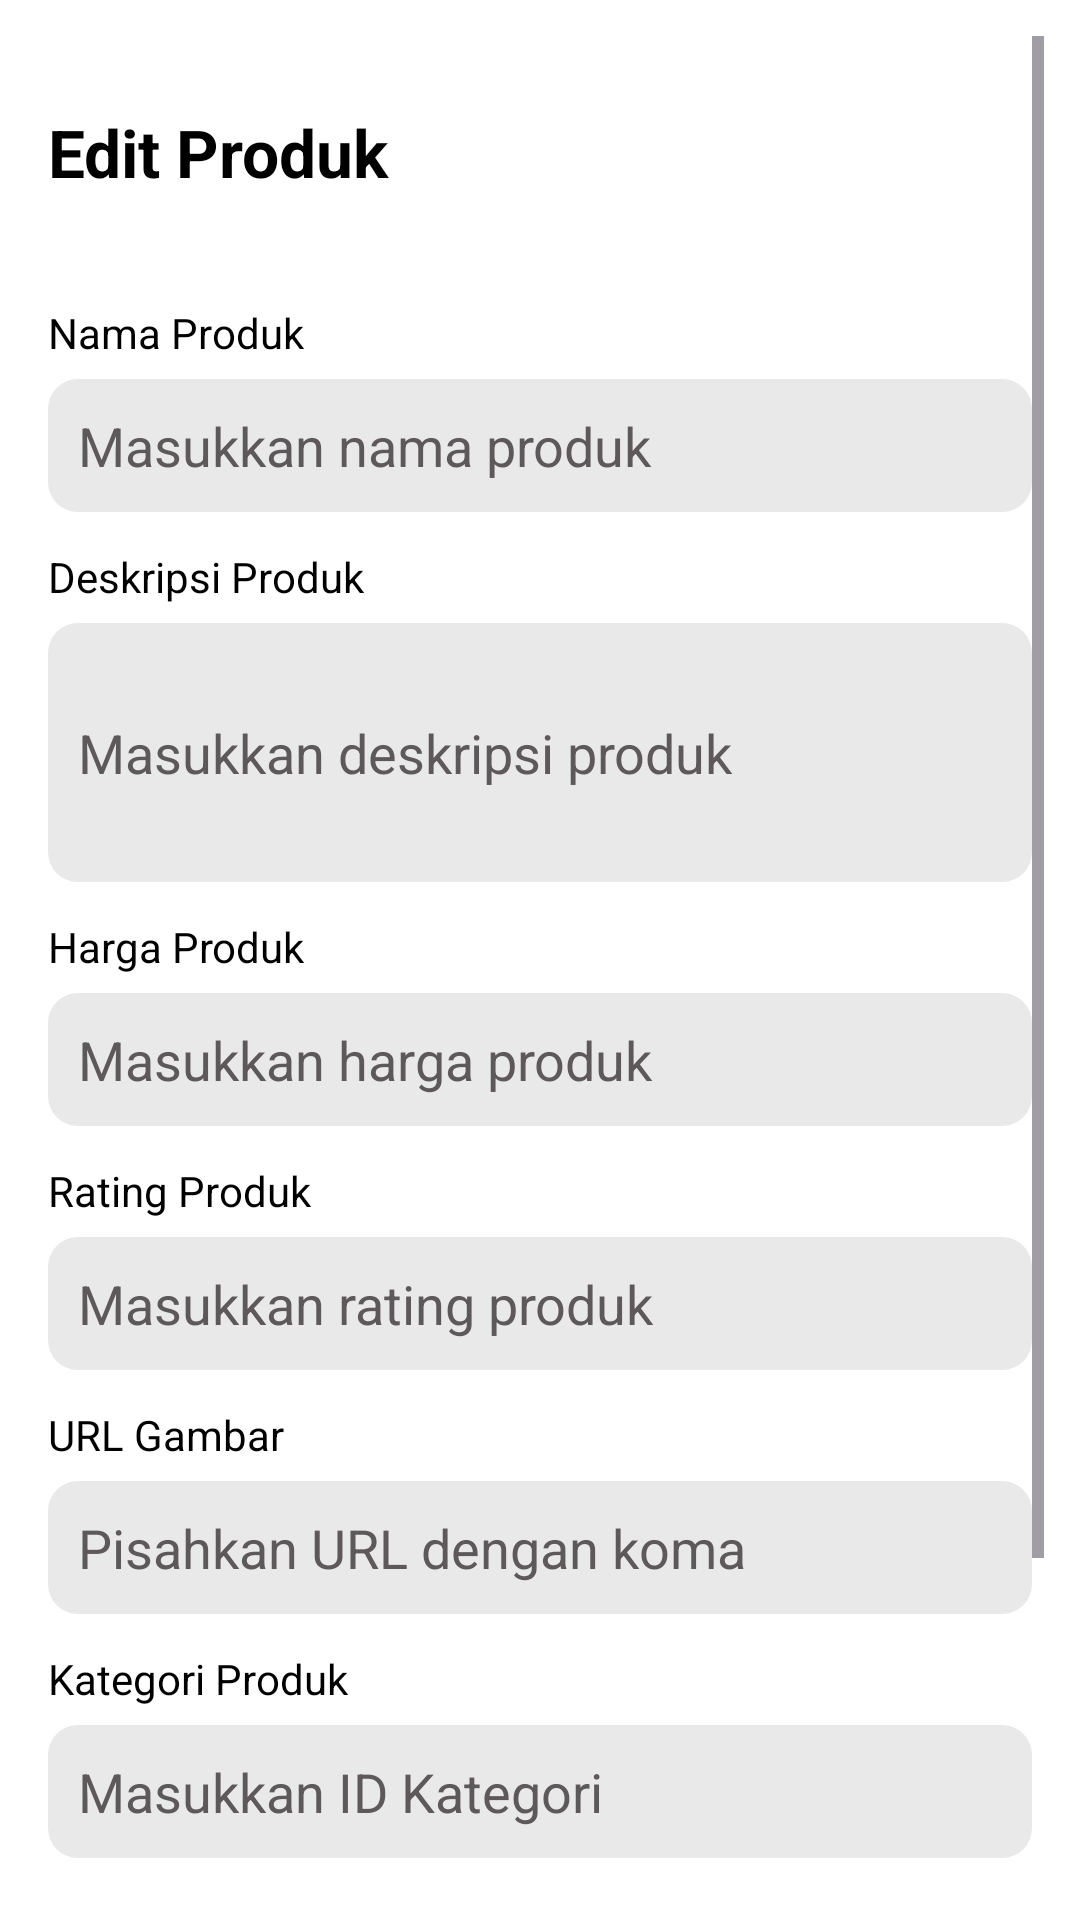

Reconstruct the res/layout file that produces this screen, plus the resources it refers to.
<!-- AndroidManifest.xml: application theme Theme.GlowSkin -->
<!-- res/layout/activity_edit_items_admin.xml -->
<?xml version="1.0" encoding="utf-8"?>
<androidx.constraintlayout.widget.ConstraintLayout xmlns:android="http://schemas.android.com/apk/res/android"
    xmlns:app="http://schemas.android.com/apk/res-auto"
    xmlns:tools="http://schemas.android.com/tools"
    android:id="@+id/main"
    android:layout_width="match_parent"
    android:layout_height="match_parent"
    android:background="@color/white"
    tools:context=".ActivityAdmin.EditItemsActivityAdmin">

    
    <ScrollView
        android:layout_width="match_parent"
        android:layout_height="match_parent"
        android:padding="12dp">

        <LinearLayout
            android:layout_width="match_parent"
            android:layout_height="wrap_content"
            android:orientation="vertical"
            android:layout_marginBottom="30dp"
            android:padding="4dp">

            
            <LinearLayout
                android:layout_width="match_parent"
                android:layout_height="wrap_content"
                android:orientation="horizontal"
                android:gravity="center_vertical"
                android:layout_marginTop="20dp"
                android:layout_marginBottom="16dp">

                <TextView
                    android:id="@+id/tvTitle"
                    android:layout_width="wrap_content"
                    android:layout_height="wrap_content"
                    android:text="Edit Produk"
                    android:textSize="22sp"
                    android:textStyle="bold"
                    android:textColor="@color/black" />
            </LinearLayout>

            
            <TextView
                android:layout_width="wrap_content"
                android:layout_height="wrap_content"
                android:text="Nama Produk"
                android:textSize="14sp"
                android:textColor="@color/black"
                android:layout_marginTop="20dp"
                android:layout_marginBottom="6dp" />

            <EditText
                android:id="@+id/etTitle"
                android:layout_width="match_parent"
                android:layout_height="wrap_content"
                android:hint="Masukkan nama produk"
                android:textColorHint="@color/grey"
                android:textColor="@color/darkGrey"
                android:padding="10dp"
                android:background="@drawable/grey_bg"
                android:layout_marginBottom="12dp" />

            
            <TextView
                android:layout_width="wrap_content"
                android:layout_height="wrap_content"
                android:text="Deskripsi Produk"
                android:textSize="14sp"
                android:textColor="@color/black"
                android:layout_marginBottom="6dp" />

            <EditText
                android:id="@+id/etDescription"
                android:layout_width="match_parent"
                android:layout_height="wrap_content"
                android:hint="Masukkan deskripsi produk"
                android:textColorHint="@color/grey"
                android:padding="10dp"
                android:background="@drawable/grey_bg"
                android:textColor="@color/darkGrey"
                android:inputType="textMultiLine"
                android:minLines="3"
                android:layout_marginBottom="12dp" />

            
            <TextView
                android:layout_width="wrap_content"
                android:layout_height="wrap_content"
                android:text="Harga Produk"
                android:textSize="14sp"
                android:textColor="@color/black"
                android:layout_marginBottom="6dp" />

            <EditText
                android:id="@+id/etPrice"
                android:layout_width="match_parent"
                android:layout_height="wrap_content"
                android:hint="Masukkan harga produk"
                android:textColorHint="@color/grey"
                android:padding="10dp"
                android:background="@drawable/grey_bg"
                android:textColor="@color/darkGrey"
                android:inputType="numberDecimal"
                android:layout_marginBottom="12dp" />

            
            <TextView
                android:layout_width="wrap_content"
                android:layout_height="wrap_content"
                android:text="Rating Produk"
                android:textSize="14sp"
                android:textColor="@color/black"
                android:layout_marginBottom="6dp" />

            <EditText
                android:id="@+id/etRating"
                android:layout_width="match_parent"
                android:layout_height="wrap_content"
                android:hint="Masukkan rating produk"
                android:textColorHint="@color/grey"
                android:padding="10dp"
                android:background="@drawable/grey_bg"
                android:textColor="@color/darkGrey"
                android:inputType="numberDecimal"
                android:layout_marginBottom="12dp" />

            
            <TextView
                android:layout_width="wrap_content"
                android:layout_height="wrap_content"
                android:text="URL Gambar"
                android:textSize="14sp"
                android:textColor="@color/black"
                android:layout_marginBottom="6dp" />

            <EditText
                android:id="@+id/etPicUrl"
                android:layout_width="match_parent"
                android:layout_height="wrap_content"
                android:hint="Pisahkan URL dengan koma"
                android:textColorHint="@color/grey"
                android:padding="10dp"
                android:textColor="@color/darkGrey"
                android:background="@drawable/grey_bg"
                android:layout_marginBottom="12dp" />

            
            <TextView
                android:layout_width="wrap_content"
                android:layout_height="wrap_content"
                android:text="Kategori Produk"
                android:textSize="14sp"
                android:textColor="@color/black"
                android:layout_marginBottom="6dp" />

            <EditText
                android:id="@+id/etCategoryId"
                android:layout_width="match_parent"
                android:layout_height="wrap_content"
                android:hint="Masukkan ID Kategori"
                android:textColorHint="@color/grey"
                android:padding="10dp"
                android:textColor="@color/darkGrey"
                android:background="@drawable/grey_bg"
                android:layout_marginBottom="12dp" />

            
            <LinearLayout
                android:layout_width="match_parent"
                android:layout_height="wrap_content"
                android:orientation="horizontal"
                android:textColor="@color/darkGrey"
                android:gravity="center_vertical"
                android:layout_marginBottom="16dp">

                <androidx.appcompat.widget.SwitchCompat
                    android:id="@+id/switchRecommended"
                    android:layout_width="wrap_content"
                    android:layout_height="wrap_content" />

                <TextView
                    android:layout_width="wrap_content"
                    android:layout_height="wrap_content"
                    android:layout_marginStart="6dp"
                    android:text="Tampilkan sebagai rekomendasi"
                    android:textSize="14sp"
                    android:textColor="@color/dark" />
            </LinearLayout>

            
            <Button
                android:id="@+id/btnSave"
                android:layout_width="match_parent"
                android:layout_height="wrap_content"
                android:backgroundTint="@color/red"
                android:text="Simpan Perubahan"
                android:textColor="@color/white"
                android:textStyle="bold"
                android:layout_marginBottom="30dp"
                android:padding="10dp" />
        </LinearLayout>
    </ScrollView>

</androidx.constraintlayout.widget.ConstraintLayout>
<!-- resources referenced by this layout -->
<resources>
  <color name="black">#FF000000</color>
  <color name="dark">#FF000000</color>
  <color name="darkGrey">#FF000000</color>
  <color name="grey">#5D5859</color>
  <color name="red">#FB9AD1</color>
  <color name="white">#FFFFFFFF</color>
  <!-- drawable grey_bg (drawable) -->
  <?xml version="1.0" encoding="utf-8"?>
  <selector xmlns:android="http://schemas.android.com/apk/res/android">
  <item>
      <shape android:shape="rectangle">
          <corners android:radius="10dp" />
          <solid android:color="@color/lightGrey" />
      </shape>
  </item>
  </selector>
  <style name="Theme.GlowSkin" parent="Base.Theme.GlowSkin" />
  <color name="lightGrey">#e9e9e9</color>
  <style name="Base.Theme.GlowSkin" parent="Theme.Material3.DayNight.NoActionBar">
          <item name="colorPrimary">@color/red</item>
          <item name="colorPrimaryVariant">@color/red</item>
          <item name="colorOnPrimary">@color/white</item>
          <item name="colorOnSecondary">@color/black</item>
          <item name="android:statusBarColor">?attr/colorPrimaryVariant</item>
      </style>
</resources>
